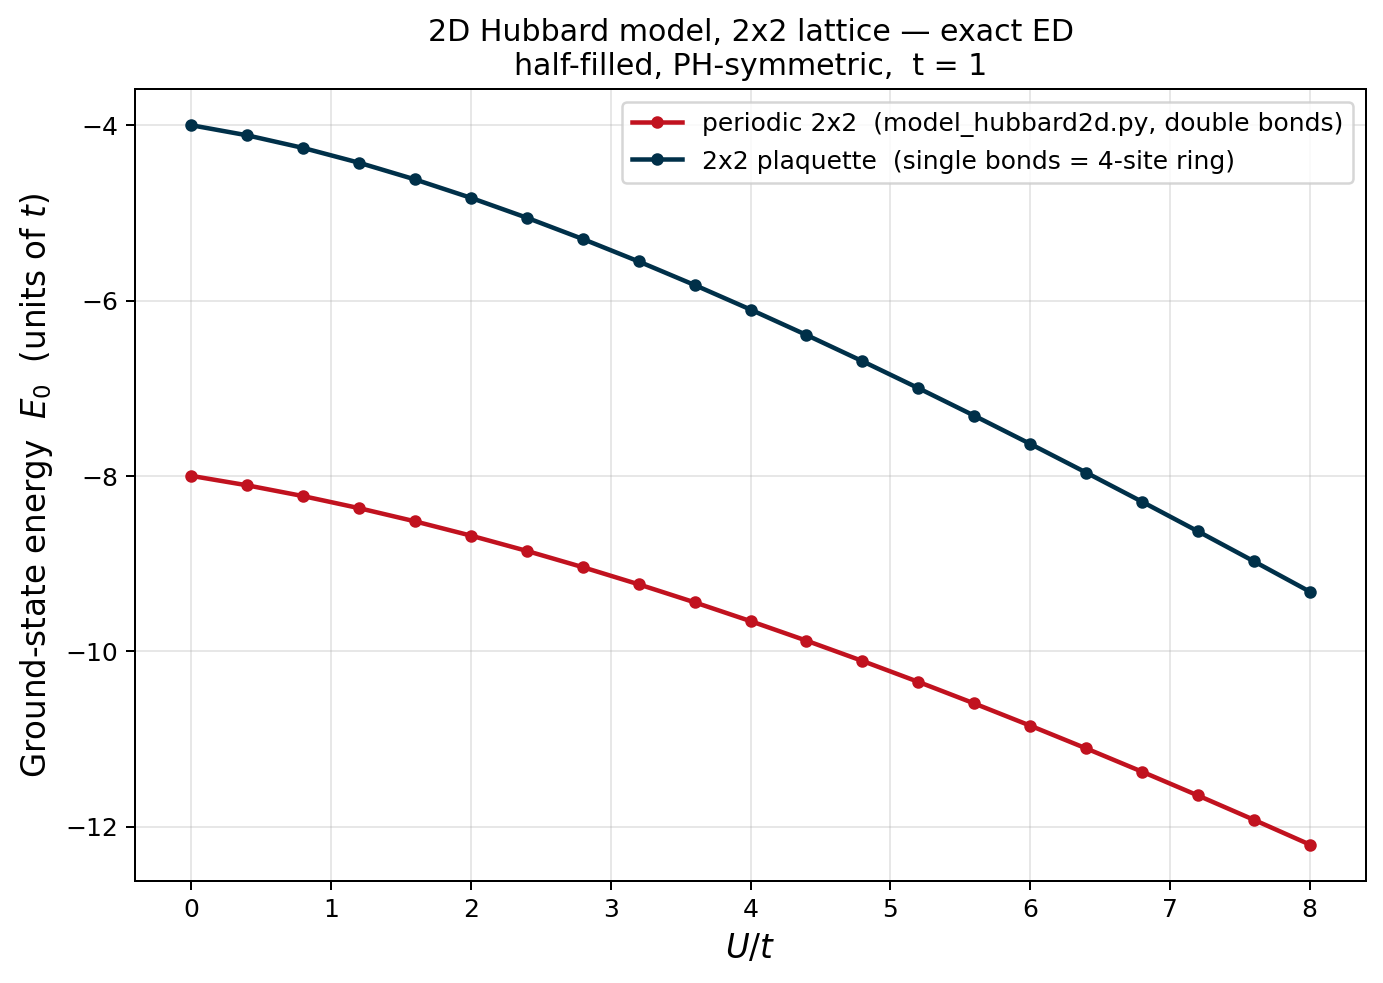

Values plotted in this chart, from the file beside it:
convention, U_over_t, E0_exact
periodic2x2, 0.0000, -8
periodic2x2, 0.4000, -8.108
periodic2x2, 0.8000, -8.231
periodic2x2, 1.2, -8.368
periodic2x2, 1.6, -8.519
periodic2x2, 2, -8.682
periodic2x2, 2.4, -8.856
periodic2x2, 2.8, -9.042
periodic2x2, 3.2, -9.237
periodic2x2, 3.6, -9.442
periodic2x2, 4, -9.657
periodic2x2, 4.4, -9.88
periodic2x2, 4.8, -10.11
periodic2x2, 5.2, -10.35
periodic2x2, 5.6, -10.6
periodic2x2, 6, -10.85
periodic2x2, 6.4, -11.11
periodic2x2, 6.8, -11.37
periodic2x2, 7.2, -11.65
periodic2x2, 7.6, -11.92
periodic2x2, 8, -12.21
plaquette, 0.0000, -4
plaquette, 0.4000, -4.116
plaquette, 0.8000, -4.259
plaquette, 1.2, -4.428
plaquette, 1.6, -4.619
plaquette, 2, -4.828
plaquette, 2.4, -5.055
plaquette, 2.8, -5.298
plaquette, 3.2, -5.554
plaquette, 3.6, -5.823
plaquette, 4, -6.103
plaquette, 4.4, -6.393
plaquette, 4.8, -6.692
plaquette, 5.2, -6.999
plaquette, 5.6, -7.313
plaquette, 6, -7.635
plaquette, 6.4, -7.962
plaquette, 6.8, -8.294
plaquette, 7.2, -8.632
plaquette, 7.6, -8.974
plaquette, 8, -9.32
